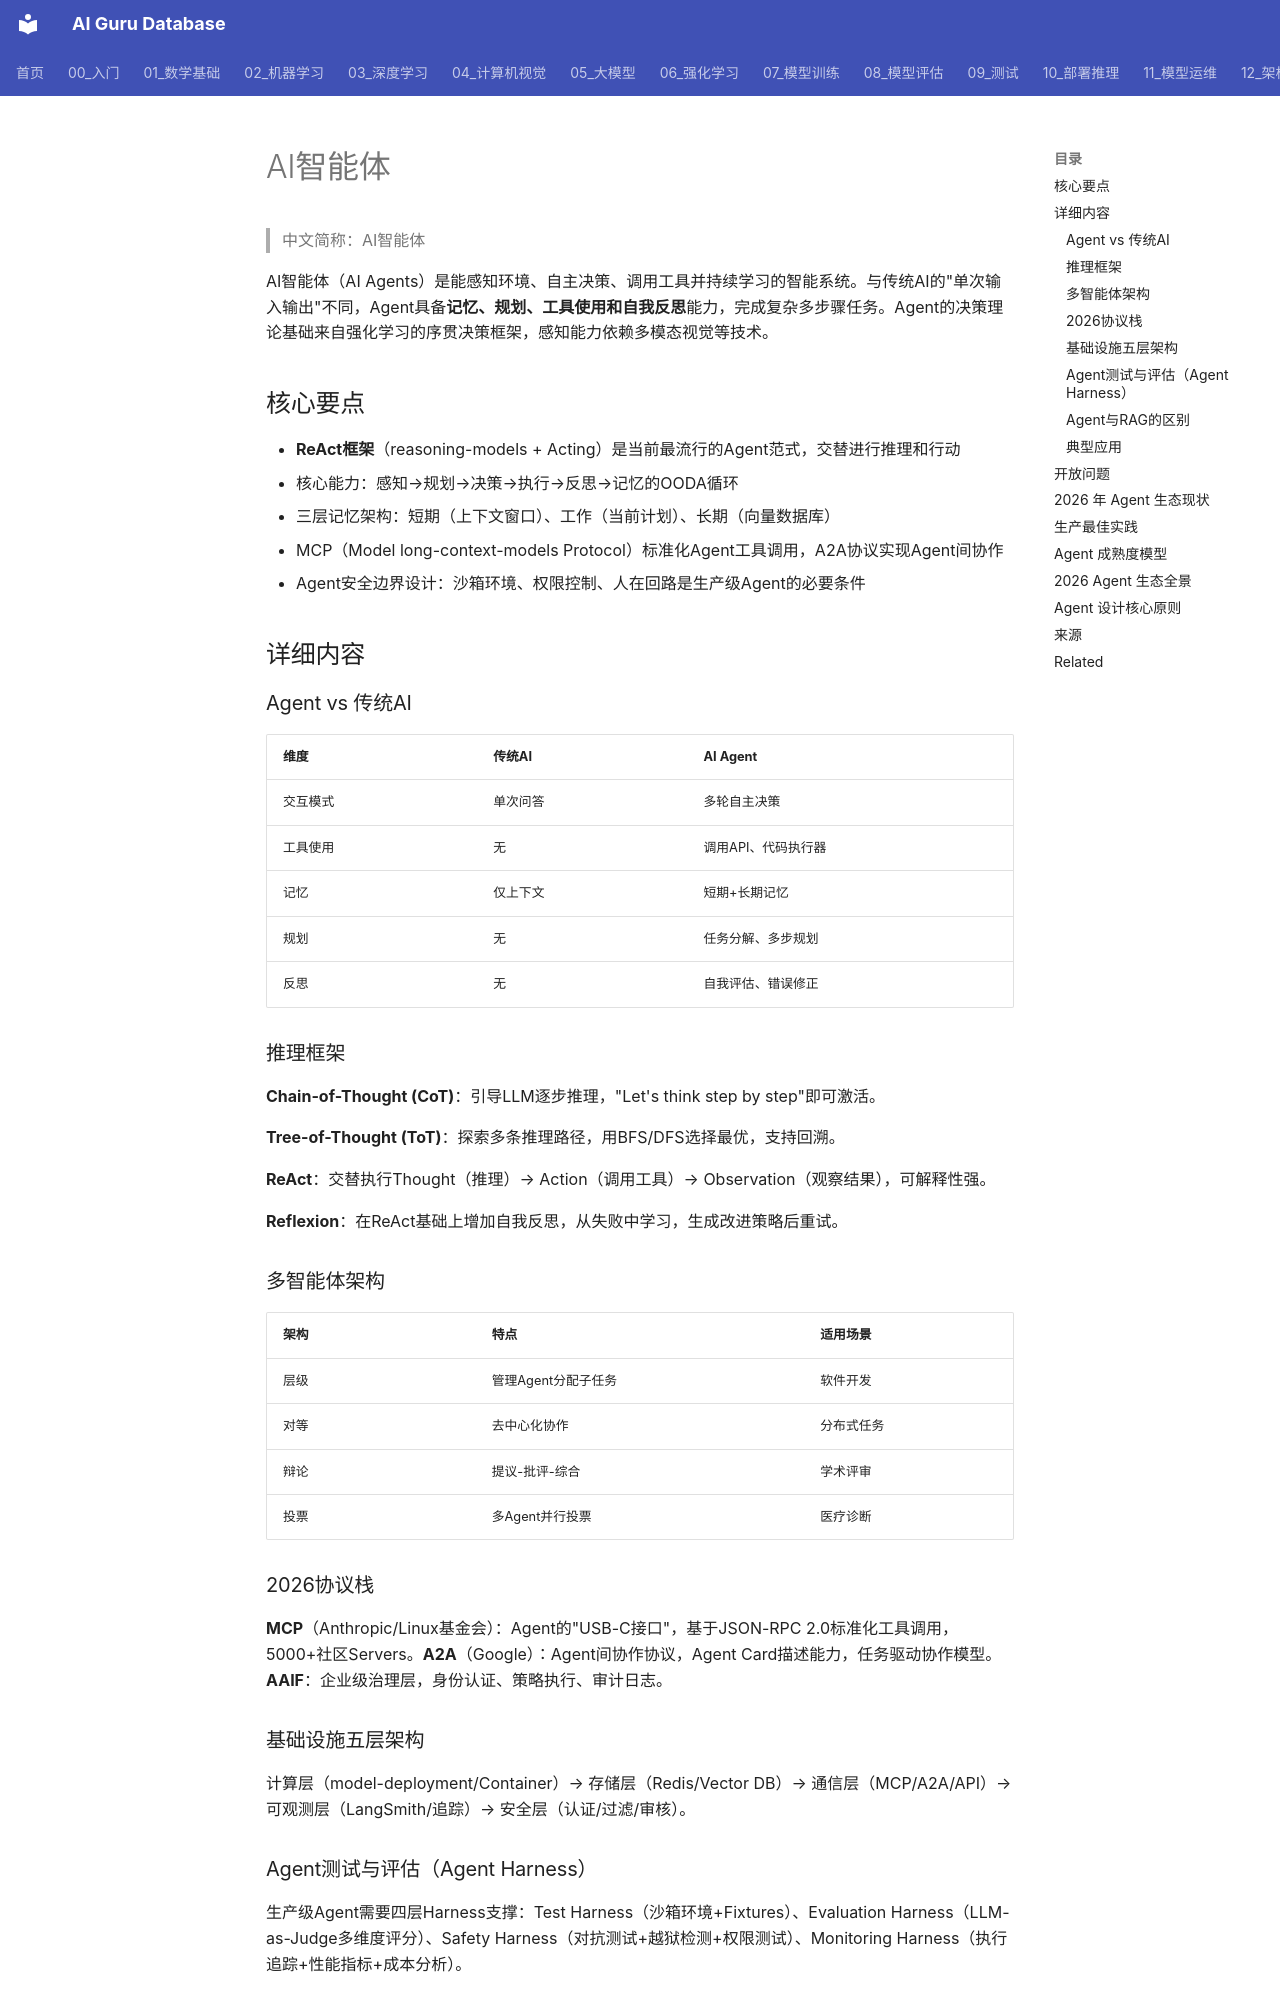

repository: ai-guru-global/ai-guru-database · page: 概念/Agent/ai-agents/index.html · generator: mkdocs

---
title: AI智能体
category: -concepts
tags:
- rl
- ai-agents
- llm
- react
- planning
- tool-use
- multi-agent
- mcp
aliases:
- AI Agents
- 智能体
- Agent
- AI代理
relationships:
- target: '概念/reinforcement-learning'
  type: related_to
- target: '概念/deep-reinforcement-learning'
  type: related_to
- target: '概念/multimodal-vision'
  type: related_to
- target: '概念/tool-calling'
  type: uses
- target: '概念/tool-calling-safety'
  type: secures
- target: '概念/agent-evaluation-benchmarks'
  type: evaluated_by
- target: '概念/agentic-rag'
  type: related_to
sources:
- 06_reinforcement-learning_unsupervised-learning/AI_Agents/AI_Agents.md
summary: AI智能体具备感知、规划、工具调用和自我反思能力，ReAct框架是当前主流范式，MCP和A2A协议推动Agent生态标准化。
provenance:
  extracted: 0.8
  inferred: 0.15
  ambiguous: 0.05
base_confidence: 0.75
lifecycle: reviewed
lifecycle_changed: 2026-07-21
tier: core
created: 2026-05-31
updated: 2026-07-21
name_zh: "AI智能体"
---

# AI智能体

> 中文简称：AI智能体

AI智能体（AI Agents）是能感知环境、自主决策、调用工具并持续学习的智能系统。与传统AI的"单次输入输出"不同，Agent具备**记忆、规划、工具使用和自我反思**能力，完成复杂多步骤任务。Agent的决策理论基础来自强化学习的序贯决策框架，感知能力依赖多模态视觉等技术。

## 核心要点

- **ReAct框架**（reasoning-models + Acting）是当前最流行的Agent范式，交替进行推理和行动
- 核心能力：感知→规划→决策→执行→反思→记忆的OODA循环
- 三层记忆架构：短期（上下文窗口）、工作（当前计划）、长期（向量数据库）
- MCP（Model long-context-models Protocol）标准化Agent工具调用，A2A协议实现Agent间协作
- Agent安全边界设计：沙箱环境、权限控制、人在回路是生产级Agent的必要条件

## 详细内容

### Agent vs 传统AI

| 维度 | 传统AI | AI Agent |
|------|--------|---------|
| 交互模式 | 单次问答 | 多轮自主决策 |
| 工具使用 | 无 | 调用API、代码执行器 |
| 记忆 | 仅上下文 | 短期+长期记忆 |
| 规划 | 无 | 任务分解、多步规划 |
| 反思 | 无 | 自我评估、错误修正 |

### 推理框架

**Chain-of-Thought (CoT)**：引导LLM逐步推理，"Let's think step by step"即可激活。

**Tree-of-Thought (ToT)**：探索多条推理路径，用BFS/DFS选择最优，支持回溯。

**ReAct**：交替执行Thought（推理）→ Action（调用工具）→ Observation（观察结果），可解释性强。

**Reflexion**：在ReAct基础上增加自我反思，从失败中学习，生成改进策略后重试。

### 多智能体架构

| 架构 | 特点 | 适用场景 |
|------|------|---------|
| 层级 | 管理Agent分配子任务 | 软件开发 |
| 对等 | 去中心化协作 | 分布式任务 |
| 辩论 | 提议-批评-综合 | 学术评审 |
| 投票 | 多Agent并行投票 | 医疗诊断 |
